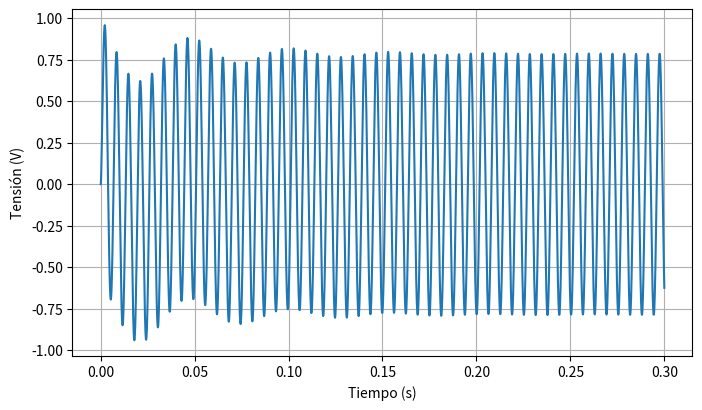

Source code (Python):
# Respuesta a una señal senoidal de 1000rad/s del circuito teórico calculada analíticamente.

import matplotlib.pyplot as plt
import numpy as np

# Función de respuesta calculada analíticamente
t = np.linspace(0.0, 0.3, num=10000)
y = 0.635 * np.sin(1000*t) - 0.464 * np.cos(1000*t) + 0.218 * np.exp(-20*t) * np.cos(118*t) - 0.126 * np.exp(-20*t) * np.sin(118*t) + 0.246 * np.exp(-2500*t)

window_size = 0.5
_, ax = plt.subplots(figsize=(window_size * 16, window_size * 9))

ax.plot(t, y)
ax.grid()
ax.set(xlabel='Tiempo (s)', ylabel='Tensión (V)')

plt.show()
